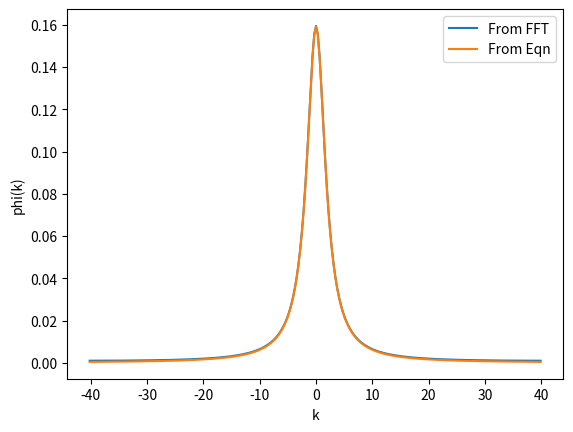
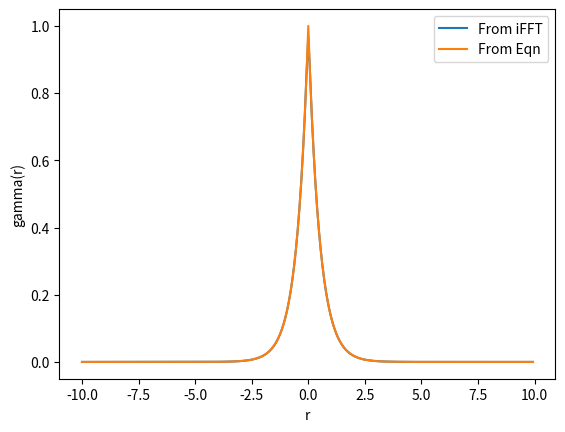
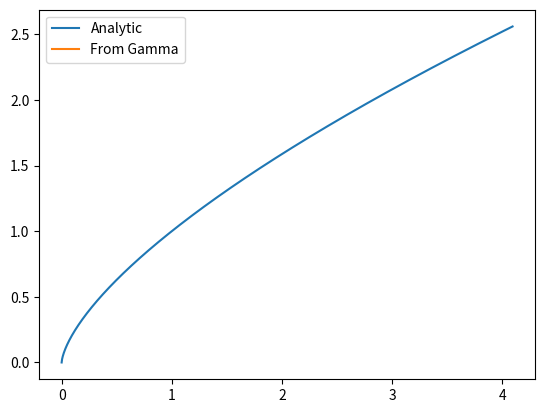

Here is the Python script that generated these plots, in order:
import numpy as np
import matplotlib.pyplot as plt
from scipy import fft
from scipy import integrate

#########################################
#
# 1st Tatarski example
#
#########################################
r0 = 0.5
a = 1

# Set up 1D grid
x_amplitude = 10
x_grid_dim = 256
dx = 2 * x_amplitude / x_grid_dim
index = np.arange(x_grid_dim)
x = (index - x_grid_dim / 2) * dx

# Get k space grid
kx = (index - x_grid_dim / 2) * (np.pi / x_amplitude)

# Set up minus array
minus = (-1) ** np.arange(x_grid_dim)

# Define analytic correlation and calculate spectral density
analytic_corr = a ** 2 * np.exp(-np.abs(x/r0))
spec_dens = minus * fft.fft(minus * analytic_corr) * dx / (2 * np.pi)

# Define analtyic spectral density and calculate corr
analytic_spec_dens = a ** 2 * r0 / (np.pi * (1 + kx ** 2 * r0 ** 2))
corr = minus * fft.ifft(minus * analytic_spec_dens) / dx * 2 * np.pi

plt.figure(1)
plt.plot(kx, spec_dens, label='From FFT')
plt.plot(kx, analytic_spec_dens, label='From Eqn')
plt.ylabel("phi(k)")
plt.xlabel("k")
plt.legend(numpoints=1)

plt.figure(2)
plt.plot(x, corr, label='From iFFT')
plt.plot(x, analytic_corr, label='From Eqn')
plt.xlabel('r')
plt.ylabel("gamma(r)")
plt.legend(numpoints=1)

########################################################
#
# Spec Dens from before should be related to 3D density by derivative
#
########################################################

# Integrate 3D spec dens to check that the 1D spec dens from previous section is recovered
analytic_spec_dens_3D = a ** 2 * r0 ** 3 / (np.pi ** 2 * (1 + kx ** 2 * r0 ** 2) ** 2)
check_spec_dens = integrate.simpson(-2 * np.pi * kx * analytic_spec_dens_3D, kx)
analytic_diff = analytic_spec_dens[-1] - analytic_spec_dens[0]
print(np.allclose(check_spec_dens, analytic_diff))

########################################################
#
# Check that structure function is obtained from power spectral density
#
########################################################

# Define inner and outer scale for constructing grid
l_outer = 10
l_inner = 1e-3

# Define k_outer and k_inner
k_outer = 2*np.pi / l_outer
k_inner = 5.92 / l_inner

# Construct grid
dx = 2 * l_inner
x_grid_dim = int(2 ** np.floor(np.log2((l_outer - l_inner) / dx)))
x_index = np.arange(x_grid_dim)
x = (x_index - x_grid_dim / 2) * dx
minus = (-1) ** np.arange(x_grid_dim)

# Construct k space grid
kx = (x_index - x_grid_dim / 2) * (np.pi / l_outer)
print(kx[int(x_grid_dim/2)])

#phi = 0.033 * np.exp(-kx ** 2 / k_inner ** 2) / (k_outer ** 2 + kx ** 2) ** (11/6)
kx[int(x_grid_dim/2)] = k_outer
phi = 0.033 * kx ** (-11/3)
v = np.array([integrate.simpson(-2 * np.pi * kx[0:i+1] * phi[0:i+1], kx[0:i+1]) for i in range(x_grid_dim)])
gamma = minus * fft.ifft(minus * v) / dx * 2 * np.pi
d = x[int(x_grid_dim/2):] ** (2/3)
d_from_gamma = 2 * (gamma[int(x_grid_dim/2)] - gamma[int(x_grid_dim/2):])
plt.figure(3)
plt.plot(x[int(x_grid_dim/2):], d, label='Analytic')
plt.plot(x[int(x_grid_dim/2):], d_from_gamma, label='From Gamma')
plt.legend(numpoints=1)

print(kx)

plt.show()